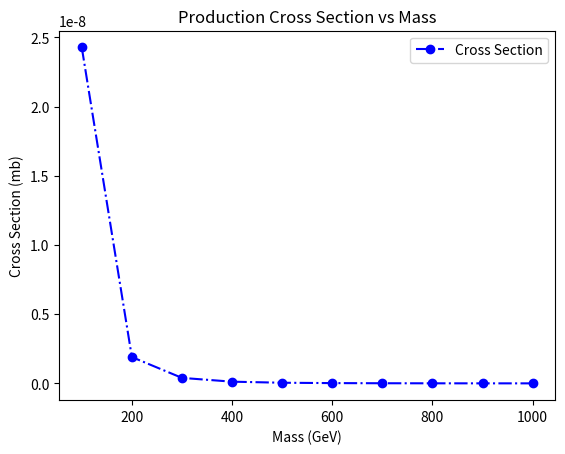

This chart was generated by the following Python code:
import matplotlib.pyplot as plt
import numpy as np
## for 10 cm 
x1 = [100, 200, 300, 400, 500, 600, 700, 800, 900, 1000]
y1 = [6700,5280,4471,3771,3510,2967,2650,2333,2178,1970]
xsec_prod = [2.428e-08,1.902e-09,3.969e-10,1.229e-10,4.592e-11,1.984e-11 ,9.366e-12,4.775e-12,2.175e-12,1.328e-12]
#xsec_prod = [element * 1e-7 for element in xsec_prod]
plt.plot(x1, xsec_prod,marker='o', linestyle='dashdot', color='b', label='Cross Section')


plt.title('Production Cross Section vs Mass')
plt.xlabel('Mass (GeV)')
plt.ylabel('Cross Section (mb)')
plt.legend()
plt.savefig('prod_xsec.pdf')  
plt.show()
